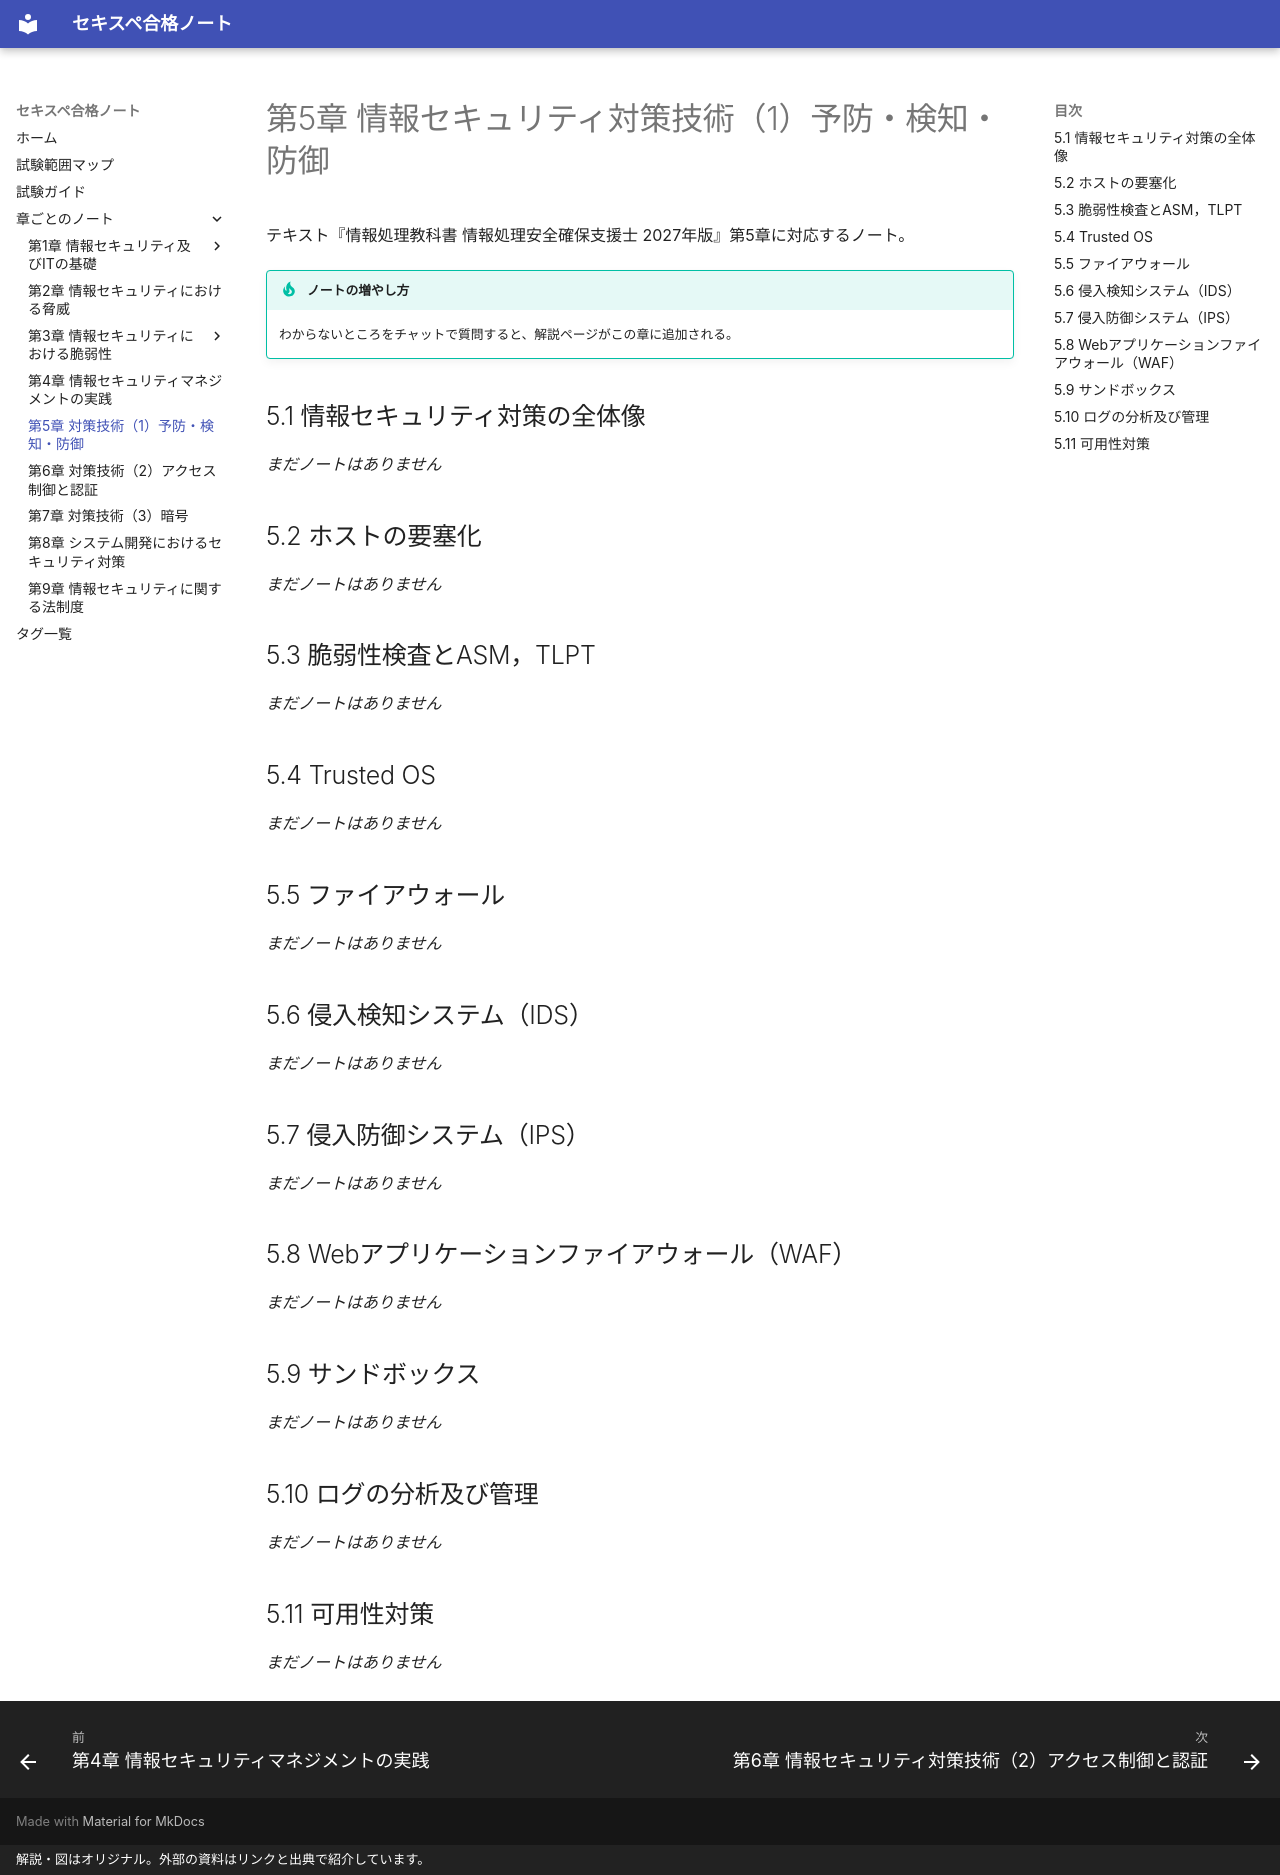

repository: popo-fukuro/STUDY-RISS · page: ch05/index.html · generator: mkdocs · copyright: 解説・図はオリジナル。外部の資料はリンクと出典で紹介しています。

# 第5章 情報セキュリティ対策技術（1）予防・検知・防御

テキスト『情報処理教科書 情報処理安全確保支援士 2027年版』第5章に対応するノート。

!!! tip "ノートの増やし方"
    わからないところをチャットで質問すると、解説ページがこの章に追加される。

## 5.1 情報セキュリティ対策の全体像

*まだノートはありません*

## 5.2 ホストの要塞化

*まだノートはありません*

## 5.3 脆弱性検査とASM，TLPT

*まだノートはありません*

## 5.4 Trusted OS

*まだノートはありません*

## 5.5 ファイアウォール

*まだノートはありません*

## 5.6 侵入検知システム（IDS）

*まだノートはありません*

## 5.7 侵入防御システム（IPS）

*まだノートはありません*

## 5.8 Webアプリケーションファイアウォール（WAF）

*まだノートはありません*

## 5.9 サンドボックス

*まだノートはありません*

## 5.10 ログの分析及び管理

*まだノートはありません*

## 5.11 可用性対策

*まだノートはありません*
